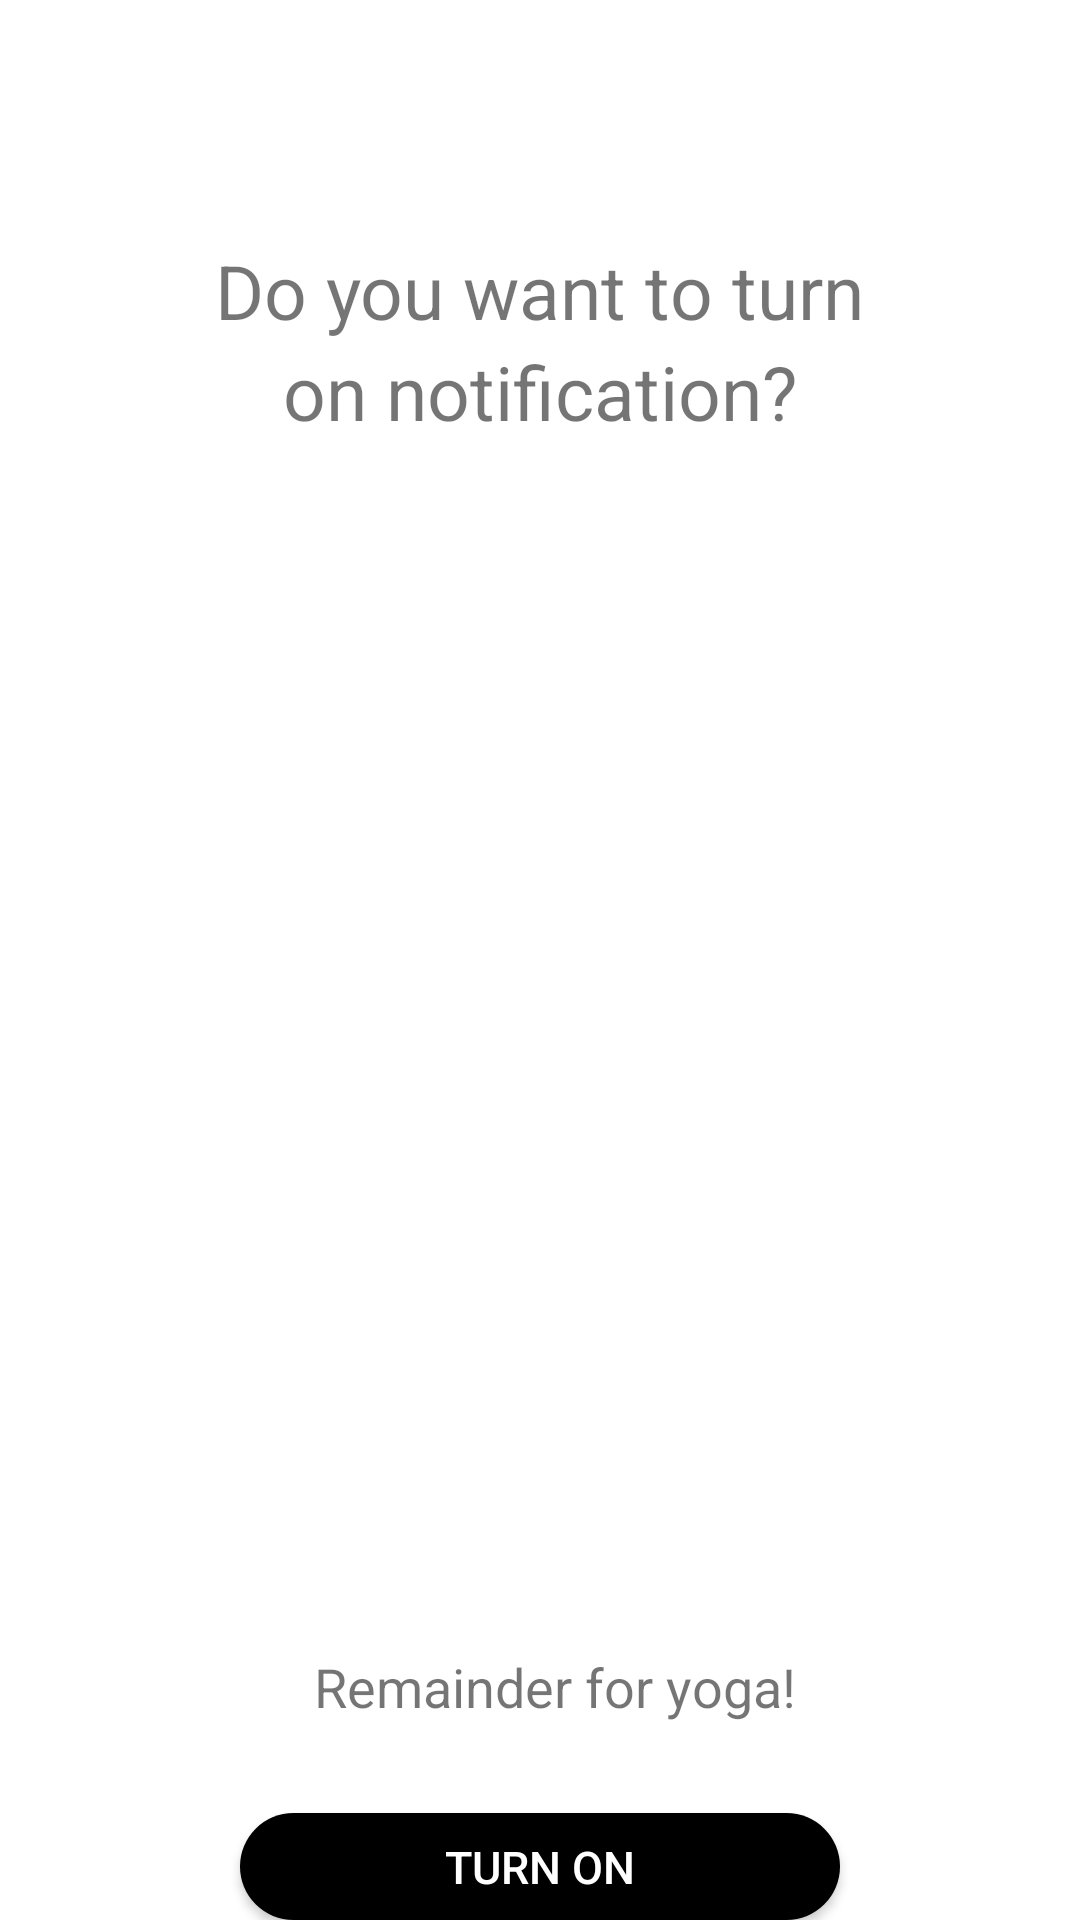

Write the Android layout XML for this screen, with the resource values it uses.
<!-- AndroidManifest.xml: application theme Theme.Fyp_app -->
<!-- res/layout/activity_turn_on_notifi.xml -->
<?xml version="1.0" encoding="utf-8"?>
<RelativeLayout
    xmlns:android="http://schemas.android.com/apk/res/android"
    android:layout_width="match_parent"
    android:layout_height="match_parent">

    <ImageView
        android:id="@+id/notifi_image"
        android:layout_width="wrap_content"
        android:layout_height="wrap_content"
        android:layout_below="@id/text2"
        android:layout_marginTop="-170dp"
        android:src="@drawable/notifi" />

    <TextView
        android:id="@+id/text1"
        android:layout_width="wrap_content"
        android:layout_height="wrap_content"
        android:layout_centerHorizontal="true"
        android:layout_marginTop="80dp"
        android:textSize="25sp"
        android:text="Do you want to turn" />

    <TextView
        android:id="@+id/text2"
        android:layout_width="wrap_content"
        android:layout_height="wrap_content"
        android:text="on notification?"
        android:textSize="25sp"
        android:layout_centerHorizontal="true"
        android:layout_below="@id/text1" />

    <LinearLayout
        android:id="@+id/layout1"
        android:layout_width="wrap_content"
        android:layout_height="wrap_content"
        android:layout_centerHorizontal="true"
        android:orientation="horizontal">

        <ImageView
            android:id="@+id/check"
            android:layout_width="wrap_content"
            android:layout_height="wrap_content"
            android:layout_marginTop="550dp"
            android:layout_toLeftOf="@+id/slogan"
            android:src="@drawable/ic_baseline_check_circle_24" />

        <TextView
            android:id="@+id/slogan"
            android:layout_width="wrap_content"
            android:layout_height="wrap_content"
            android:layout_marginLeft="10dp"
            android:layout_marginTop="550dp"
            android:text="Remainder for yoga!"
            android:textSize="18sp" />
    </LinearLayout>

    <Button
        android:id="@+id/btn_notifi"
        android:layout_width="200dp"
        android:layout_height="wrap_content"
        android:layout_marginTop="30dp"
        android:layout_centerHorizontal="true"
        android:background="@drawable/button_roundcorner"
        android:text="Turn on"
        android:textColor="@android:color/white"
        android:textSize="15dp"
        android:layout_below="@+id/layout1" />

    <TextView
        android:layout_width="wrap_content"
        android:layout_height="wrap_content"
        android:text="Not now"
        android:layout_centerHorizontal="true"
        android:layout_margin="10dp"
        android:layout_below="@+id/btn_notifi"
        android:onClick="toHomePage" />


</RelativeLayout>
<!-- resources referenced by this layout -->
<resources>
  <!-- drawable button_roundcorner (drawable) -->
  <?xml version="1.0" encoding="utf-8"?>
  <shape xmlns:android="http://schemas.android.com/apk/res/android">
      <corners  android:radius="30dp"/>
      <solid android:color="#000000"></solid>
  </shape>
  <style name="Theme.Fyp_app" parent="Theme.MaterialComponents.DayNight.DarkActionBar">
          
          <item name="colorPrimary">@color/black</item>
          <item name="colorPrimaryVariant">@color/purple_700</item>
          <item name="colorOnPrimary">@color/white</item>
          
          <item name="colorSecondary">@color/teal_200</item>
          <item name="colorSecondaryVariant">@color/teal_700</item>
          <item name="colorOnSecondary">@color/black</item>
          
          <item name="android:statusBarColor" tools:targetApi="l">?attr/colorPrimaryVariant</item>
          
      </style>
  <color name="black">#FF000000</color>
  <color name="purple_700">#FF3700B3</color>
  <color name="white">#FFFFFFFF</color>
  <color name="teal_200">#FF03DAC5</color>
  <color name="teal_700">#FF018786</color>
</resources>
